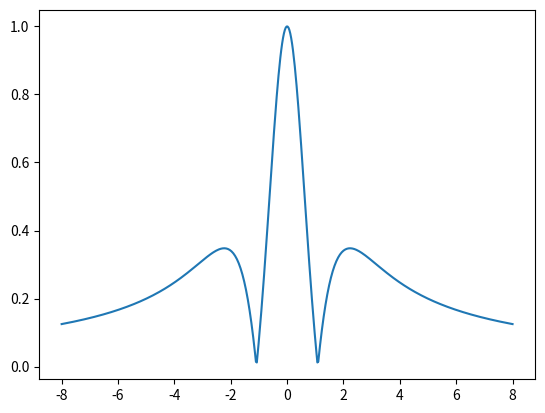

Here is the Python script that generated this plot:
import numpy as np
import matplotlib.pyplot as plt

r = np.linspace(-8, 8, 500)
# CRE
if 0:
    plt.plot(r, np.power(1/np.cosh(r), 2))
    plt.plot(r, np.tanh(r)/r)
    plt.plot(r, np.abs(np.power(1/np.cosh(r), 2) - np.tanh(r)/(r)))
    plt.show()

# z derivatives.
plt.plot(r, 2*np.abs(np.power(1/np.cosh(r), 2) - np.tanh(r)/(2*r)))
plt.show()
